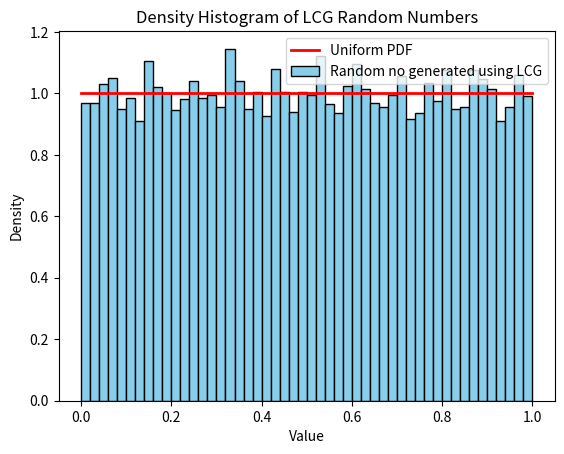

This figure's Python source:
"""
    This code generates the random numbers which are uniformly distributed in the
    range [0,1] using linear congruential generator method. Then it plots the 
    histogram of the sample and compares with the PDF of the uniform distribution.

    Additionally it also calculates the time to generate the uniformly distributed sample.
"""

import numpy as np
import matplotlib.pyplot as plt
import time

m = 50000
a = 1241
c = 502
seed = 2500

N = 10000
# Initialize the random number list with the seed
random_numbers = []
x = seed

# Measure the time taken to generate random numbers using LCG
start_time = time.time()

# Calculating Random numbers using Linear Congruential Generator
for i in range(N):
    x = (a * x + c) % m
    random_numbers.append(x / m)

end_time = time.time()
lcg_time = end_time - start_time
print(f"Time taken by LCG to generate {N} random numbers: {lcg_time} seconds")

# Defining the Uniform PDF
x = np.linspace(0, 1, 100)
uniform_pdf = np.ones_like(x)

# Plotting the result
plt.plot(x, uniform_pdf, color='red', lw=2, label='Uniform PDF')
plt.hist(np.array(random_numbers), bins=50, density=True, color='skyblue', edgecolor='black', label='Random no generated using LCG')
plt.title('Density Histogram of LCG Random Numbers')
plt.xlabel('Value')
plt.ylabel('Density')
plt.legend()
plt.show()
